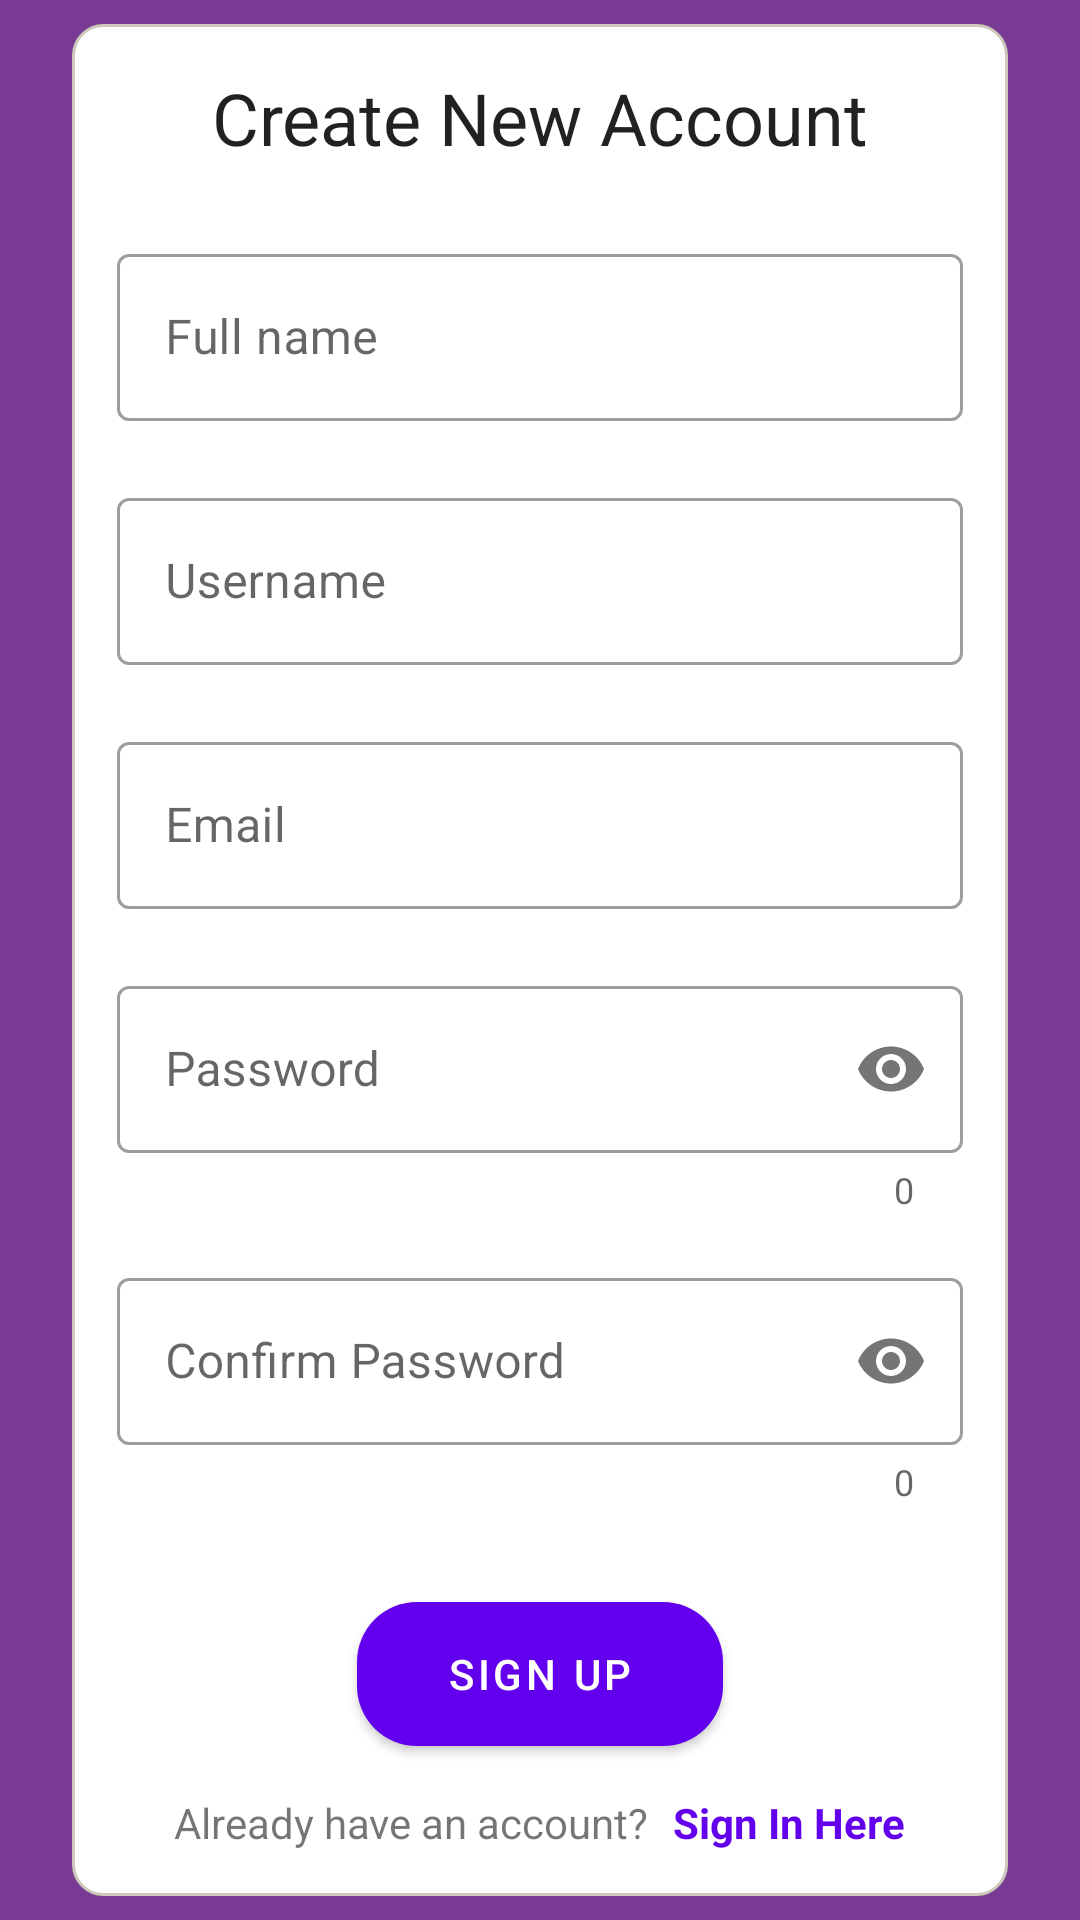

Write the Android layout XML for this screen, with the resource values it uses.
<!-- AndroidManifest.xml: activity theme Theme.MaterialComponents.Light.NoActionBar -->
<!-- res/layout/activity_signup.xml -->
<?xml version="1.0" encoding="utf-8"?>
<ScrollView xmlns:android="http://schemas.android.com/apk/res/android"
    xmlns:app="http://schemas.android.com/apk/res-auto"
    xmlns:tools="http://schemas.android.com/tools"
    android:layout_width="match_parent"
    android:layout_height="match_parent"
    tools:context=".ui.auth.signup.SignupActivity"
    android:background="@color/purple">


    <LinearLayout
        android:layout_width="match_parent"
        android:layout_height="wrap_content"
        android:layout_gravity="center"
        android:layout_marginHorizontal="24dp"
        android:padding="15dp"
        android:orientation="vertical"
        android:background="@drawable/auth_border">

        <TextView
            android:id="@+id/signup_header"
            android:layout_width="match_parent"
            android:layout_height="wrap_content"
            android:gravity="center"
            android:text="Create New Account"
            android:textAppearance="@style/TextAppearance.AppCompat.Headline" />

        <com.google.android.material.textfield.TextInputLayout
            style="@style/Widget.MaterialComponents.TextInputLayout.OutlinedBox"
            android:layout_width="match_parent"
            android:layout_height="wrap_content"
            android:layout_marginTop="24dp"
            app:errorEnabled="true">

            <com.google.android.material.textfield.TextInputEditText
                android:id="@+id/editText_register_fullname"
                android:layout_width="match_parent"
                android:layout_height="wrap_content"
                android:hint="Full name"
                android:inputType="textPersonName"
                android:textSize="16sp"/>
        </com.google.android.material.textfield.TextInputLayout>

        <com.google.android.material.textfield.TextInputLayout
            style="@style/Widget.MaterialComponents.TextInputLayout.OutlinedBox"
            android:layout_width="match_parent"
            android:layout_height="wrap_content"
            app:errorEnabled="true">

            <com.google.android.material.textfield.TextInputEditText
                android:id="@+id/editText_register_username"
                android:hint="Username"
                android:layout_width="match_parent"
                android:layout_height="wrap_content"
                android:inputType="textPersonName"
                android:textSize="16sp"/>
        </com.google.android.material.textfield.TextInputLayout>

        <com.google.android.material.textfield.TextInputLayout
            style="@style/Widget.MaterialComponents.TextInputLayout.OutlinedBox"
            android:layout_width="match_parent"
            android:layout_height="wrap_content"
            app:errorEnabled="true">

            <com.google.android.material.textfield.TextInputEditText
                android:id="@+id/editText_register_email"
                android:hint="Email"
                android:layout_width="match_parent"
                android:layout_height="wrap_content"
                android:inputType="textEmailAddress"
                android:textSize="16sp"/>
        </com.google.android.material.textfield.TextInputLayout>

        <com.google.android.material.textfield.TextInputLayout
            style="@style/Widget.MaterialComponents.TextInputLayout.OutlinedBox"
            android:layout_width="match_parent"
            android:layout_height="wrap_content"
            app:counterEnabled="true"
            app:errorEnabled="true"
            app:passwordToggleEnabled="true">

            <com.google.android.material.textfield.TextInputEditText
                android:id="@+id/editText_register_password"
                android:hint="Password"
                android:layout_width="match_parent"
                android:layout_height="wrap_content"
                android:inputType="textPassword"
                android:textSize="16sp"/>
        </com.google.android.material.textfield.TextInputLayout>

        <com.google.android.material.textfield.TextInputLayout
            style="@style/Widget.MaterialComponents.TextInputLayout.OutlinedBox"
            android:layout_width="match_parent"
            android:layout_height="wrap_content"
            android:layout_marginVertical="16dp"
            app:counterEnabled="true"
            app:errorEnabled="true"
            app:passwordToggleEnabled="true">

            <com.google.android.material.textfield.TextInputEditText
                android:id="@+id/editText_register_confirmpassword"
                android:hint="Confirm Password"
                android:layout_width="match_parent"
                android:layout_height="wrap_content"
                android:inputType="textPassword"
                android:textSize="16sp"/>
        </com.google.android.material.textfield.TextInputLayout>

        <Button
            android:id="@+id/signup_button"
            android:layout_width="match_parent"
            android:layout_height="wrap_content"
            android:layout_marginVertical="16dp"
            android:layout_marginHorizontal="80dp"
            android:text="Sign up"
            android:textColor="@color/white"
            android:background="@drawable/register_border"></Button>
        <LinearLayout
            android:layout_width="wrap_content"
            android:layout_height="wrap_content"
            android:layout_gravity="center"
            android:orientation="horizontal">

            <TextView
                android:id="@+id/signInText"
                android:layout_width="wrap_content"
                android:layout_height="wrap_content"
                android:layout_marginEnd="8dp"
                android:text="Already have an account?" />

            <TextView
                android:id="@+id/toSigninText"
                android:layout_width="wrap_content"
                android:layout_height="wrap_content"
                android:text="Sign In Here"
                android:textColor="@color/design_default_color_primary"
                android:textStyle="bold" />
        </LinearLayout>

        <ProgressBar
            android:layout_width="match_parent"
            android:layout_height="wrap_content"
            android:id="@+id/progressBar"
            android:layout_centerHorizontal="true"
            android:layout_centerVertical="true"
            android:elevation="10dp"
            android:visibility="gone"></ProgressBar>

    </LinearLayout>
</ScrollView>
<!-- resources referenced by this layout -->
<resources>
  <color name="purple">#783A92</color>
  <color name="white">#FFFFFFFF</color>
  <!-- drawable auth_border (drawable) -->
  <?xml version="1.0" encoding="utf-8"?>
  <shape xmlns:android="http://schemas.android.com/apk/res/android">
      <solid android:color="@color/white"></solid>
  
      <stroke android:width="1dp" android:color="@color/purple_grey"></stroke>
  
      <corners android:radius="10dp"></corners>
  
  </shape>
  <!-- drawable register_border (drawable) -->
  <?xml version="1.0" encoding="utf-8"?>
  <shape xmlns:android="http://schemas.android.com/apk/res/android">
      <solid android:color="@color/purple"></solid>
  
      <corners android:radius="20dp"></corners>
  
  </shape>
  <color name="purple_grey">#CCC7B9</color>
</resources>
